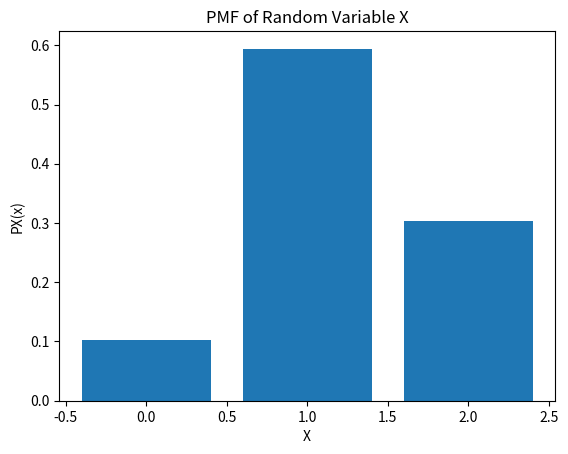
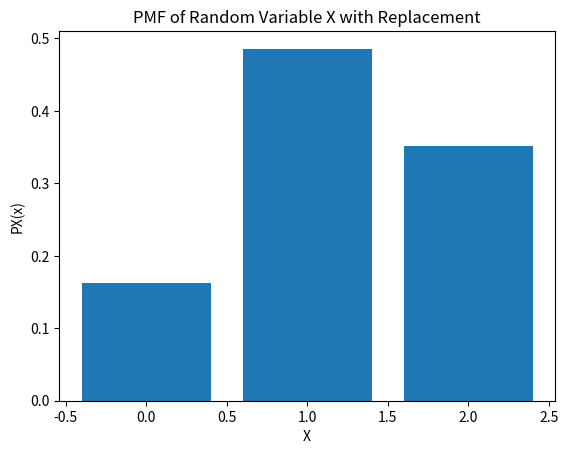

Write the Python code that produced these figures, in order.
import numpy as np
from matplotlib import pyplot as plt
import statistics
import random
import math
from mpl_toolkits.mplot3d import Axes3D
# We define two RV's X(no of LED chosen)={0,1,2} and Y(no of defective bulbs chosen)={0,1,2}
test_cases=10000
trials={}
trials["00"]=0
trials["01"]=0
trials["02"]=0
trials["10"]=0
trials["11"]=0
trials["12"]=0
trials["20"]=0
trials["21"]=0
trials["22"]=0
for i in range(test_cases):
    cases=["L","L","L","I","I"]
    trial=""
    t1=random.choice(cases)
    cases.remove(t1)
    if t1=="L":
        trial+="L"
        d=random.choices(["U","D"],weights=(95,5))
        trial+=d[0]
    else:
        trial+="I"
        d=random.choices(["U","D"],weights=(90,10))
        trial+=d[0]
    t2=random.choice(cases)
    if t2=="L":
        trial+="L"
        d=random.choices(["U","D"],weights=(95,5))
        trial+=d[0]
    else:
        trial+="I"
        d=random.choices(["U","D"],weights=(90,10))
        trial+=d[0]
    x=trial.count("L")
    y=trial.count("D")
    trials[str(x)+str(y)]+=1
for i in trials:
    trials[i]=trials[i]/test_cases
print(trials)
x = [0, 0, 0, 1,1,1,2,2,2]
y = [0,1,2,0,1,2,0,1,2]
z = [trials['00'], trials['01'], trials['02'], trials['10'], trials['11'], trials['12'], trials['20'], trials['21'], trials['22']]
fig = plt.figure()
ax = fig.add_subplot(111, projection='3d')
ax.scatter(x, y, z, c='b', marker='.')
ax.set_xlabel('X ')
ax.set_ylabel('Y ')
ax.set_zlabel('PXY(x,y)')
ax.set_title('Joint probability distribution')
plt.show()
#b)
print("Marginal probability for X=0 is=",trials['00']+trials['01']+trials['02'])
print("Marginal probability for X=1 is=",trials['10']+trials['11']+trials['12'])
print("Marginal probability for X=2 is=",trials['20']+trials['21']+trials['22'])
print("Marginal probability for Y=0 is=",trials['00']+trials['10']+trials['20'])
print("Marginal probability for Y=1 is=",trials['01']+trials['11']+trials['21'])
print("Marginal probability for Y=2 is=",trials['02']+trials['12']+trials['22'])
#c)
plt.cla()
plt.clf()
plt.bar([0,1,2],[trials['00']+trials['01']+trials['02'],trials['10']+trials['11']+trials['12'],trials['20']+trials['21']+trials['22']])
plt.title("PMF of Random Variable X")
plt.xlabel("X")
plt.ylabel("PX(x)")
plt.show()
#d)
test_cases=10000
trials={}
trials["00"]=0
trials["01"]=0
trials["02"]=0
trials["10"]=0
trials["11"]=0
trials["12"]=0
for i in range(test_cases):
    cases=["L","L","L","I","I"]
    trial=""
    t1="I"
    cases.remove(t1)
    trial+="I"
    d=random.choices(["U","D"],weights=(90,10))
    trial+=d[0]
    t2=random.choice(cases)
    if t2=="L":
        trial+="L"
        d=random.choices(["U","D"],weights=(95,5))
        trial+=d[0]
    else:
        trial+="I"
        d=random.choices(["U","D"],weights=(90,10))
        trial+=d[0]
    x=trial.count("L")
    y=trial.count("D")
    trials[str(x)+str(y)]+=1
for i in trials:
    trials[i]=trials[i]/test_cases
print("Conditional probability to get 1 defective bulb or Y=1 is=",trials['01']+trials['11'])
#e)
print("No the events X and Y are not independent as clearly PX(x)*PY(y)!=PXY(x,y). They still wont be independent after replacement as the probability of getting a defective bulb changes with choosing an LED or Incandescent")
trials={}
trials["00"]=0
trials["01"]=0
trials["02"]=0
trials["10"]=0
trials["11"]=0
trials["12"]=0
trials["20"]=0
trials["21"]=0
trials["22"]=0
for i in range(test_cases):
    cases=["L","L","L","I","I"]
    trial=""
    t1=random.choice(cases)
    if t1=="L":
        trial+="L"
        d=random.choices(["U","D"],weights=(95,5))
        trial+=d[0]
    else:
        trial+="I"
        d=random.choices(["U","D"],weights=(90,10))
        trial+=d[0]
    t2=random.choice(cases)
    if t2=="L":
        trial+="L"
        d=random.choices(["U","D"],weights=(95,5))
        trial+=d[0]
    else:
        trial+="I"
        d=random.choices(["U","D"],weights=(90,10))
        trial+=d[0]
    x=trial.count("L")
    y=trial.count("D")
    trials[str(x)+str(y)]+=1
for i in trials:
    trials[i]=trials[i]/test_cases
x = [0, 0, 0, 1,1,1,2,2,2]
y = [0,1,2,0,1,2,0,1,2]
z = [trials['00'], trials['01'], trials['02'], trials['10'], trials['11'], trials['12'], trials['20'], trials['21'], trials['22']]
fig = plt.figure()
ax = fig.add_subplot(111, projection='3d')
ax.scatter(x, y, z, c='b', marker='.')
ax.set_xlabel('X ')
ax.set_ylabel('Y ')
ax.set_zlabel('PXY(x,y)')
ax.set_title('Joint probability distribution with Replacement')
plt.show()
print("Marginal probability for X=0 with replacement is=",trials['00']+trials['01']+trials['02'])
print("Marginal probability for X=1 with replacement is=",trials['10']+trials['11']+trials['12'])
print("Marginal probability for X=2 with replacement is=",trials['20']+trials['21']+trials['22'])
print("Marginal probability for Y=0 with replacement is=",trials['00']+trials['10']+trials['20'])
print("Marginal probability for Y=1 with replacement is=",trials['01']+trials['11']+trials['21'])
print("Marginal probability for Y=2 with replacement is=",trials['02']+trials['12']+trials['22'])
#g)
plt.cla()
plt.clf()
plt.bar([0,1,2],[trials['00']+trials['01']+trials['02'],trials['10']+trials['11']+trials['12'],trials['20']+trials['21']+trials['22']])
plt.title("PMF of Random Variable X with Replacement")
plt.xlabel("X")
plt.ylabel("PX(x)")
plt.show()
print("Obviously the PMF of X will change as after the first pull the second pull has its probability changed for getting a LED from 2/4 or 3/4 to 3/5 again")
